Run: headless pygame with SDL's dummy video driver; simulated clock (each Clock.tick advances the game by its frame time, no real sleeping); random seed 0; keys injected as events and as key.get_pressed() state; no mouse input.
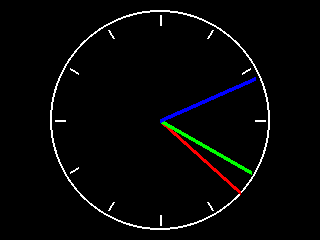
Frame 1 of 4 · flips 1–60 · no input
Frame 2 of 4 · flips 61–180 · tapped SPACE, RETURN · held RIGHT (→), D · screen unchanged from frame 1, image omitted
Frame 3 of 4 · flips 181–300 · held DOWN (↓), S · screen unchanged from frame 2, image omitted
Frame 4 of 4 · flips 301–420 · held LEFT (←), A, UP (↑), W · screen unchanged from frame 3, image omitted

The pygame program that drew these frames:

import pygame
import math
import time

# Constants
WIDTH, HEIGHT = 320, 240
CENTER_X, CENTER_Y = WIDTH // 2, HEIGHT // 2
RADIUS = min(CENTER_X, CENTER_Y) - 10

# Initialize Pygame
pygame.init()

# Create the virtual TFT display
screen = pygame.display.set_mode((WIDTH, HEIGHT))
pygame.display.set_caption("Virtual TFT ILI9341")

# Function to draw the clock face
def draw_clock_face():
    pygame.draw.circle(screen, (255, 255, 255), (CENTER_X, CENTER_Y), RADIUS, 2)

    for i in range(12):
        angle = i * math.pi / 6
        x1 = CENTER_X + int(math.cos(angle) * (RADIUS - 5))
        y1 = CENTER_Y + int(math.sin(angle) * (RADIUS - 5))
        x2 = CENTER_X + int(math.cos(angle) * (RADIUS - 15))
        y2 = CENTER_Y + int(math.sin(angle) * (RADIUS - 15))
        pygame.draw.line(screen, (255, 255, 255), (x1, y1), (x2, y2), 2)

# Function to draw clock hands
def draw_clock_hands(seconds, minutes, hours):
    draw_hand(seconds, 60, 2, (255, 0, 0))
    draw_hand(minutes, 60, 4, (0, 255, 0))
    draw_hand(hours * 5 + minutes // 12, 60, 6, (0, 0, 255))

# Function to draw a clock hand
def draw_hand(value, range, length, color):
    angle = math.radians(value * 360 / range - 90)
    x2 = CENTER_X + int(math.cos(angle) * (RADIUS - length))
    y2 = CENTER_Y + int(math.sin(angle) * (RADIUS - length))
    pygame.draw.line(screen, color, (CENTER_X, CENTER_Y), (x2, y2), 4)

# Main loop
running = True
clock = pygame.time.Clock()

while running:
    for event in pygame.event.get():
        if event.type == pygame.QUIT:
            running = False

    # Get current time
    current_time = time.localtime()
    seconds = current_time.tm_sec
    minutes = current_time.tm_min
    hours = current_time.tm_hour % 12

    # Clear the screen
    screen.fill((0, 0, 0))

    # Draw clock face and hands
    draw_clock_face()
    draw_clock_hands(seconds, minutes, hours)

    # Update the display
    pygame.display.flip()

    # Cap the frame rate
    clock.tick(1)

# Quit Pygame
pygame.quit()
